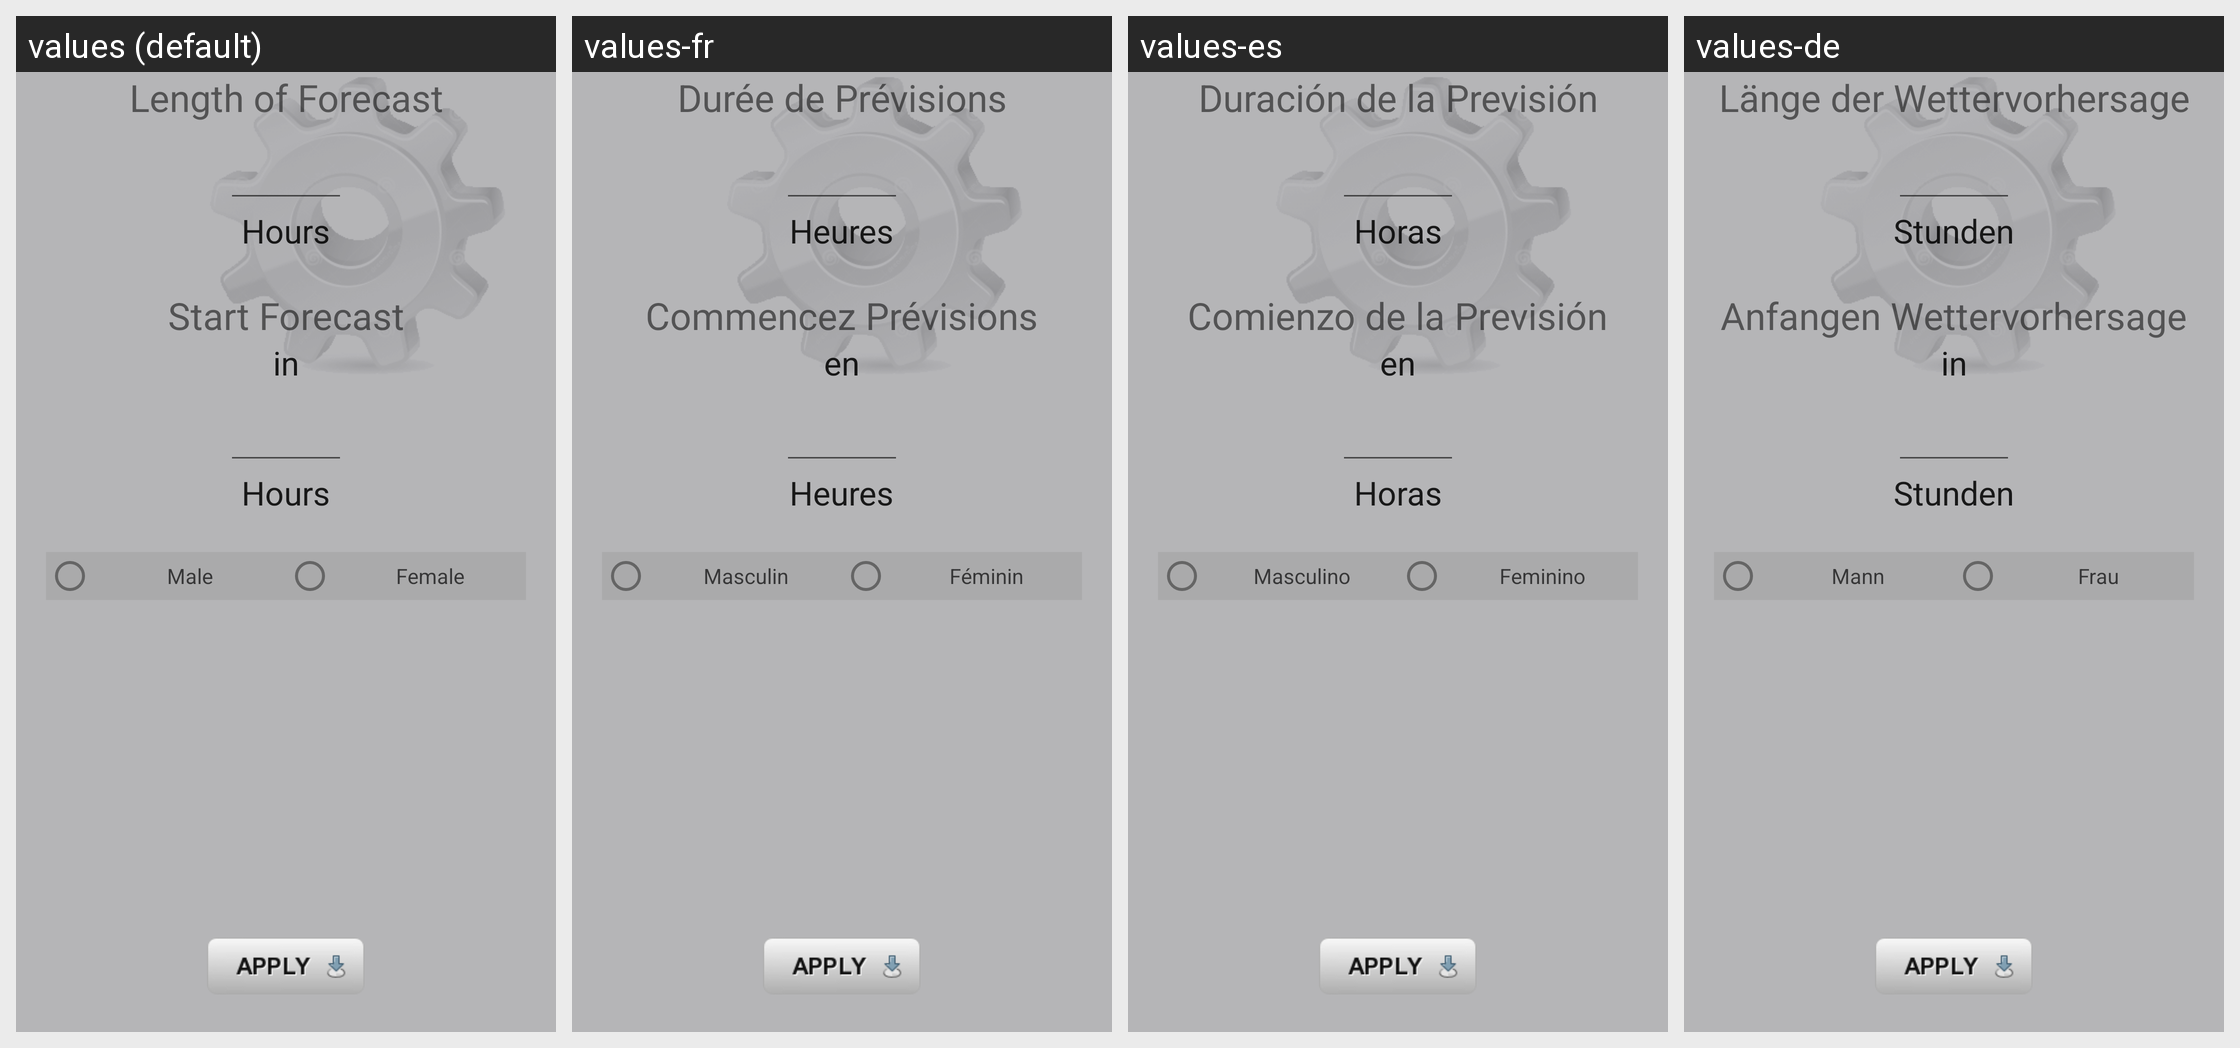

This grid shows one Android layout under several languages. Give, for every string resource on the screen, its name, the default text and each shown locale's text.
Android screen res/layout/activity_preferences.xml rendered under 4 locales, left to right: values (default), values-fr, values-es, values-de. Device: Nexus 5 (rendered at 1080×1920; each locale shown at half size, 540×960, under a caption strip naming it); theme AppTheme.
Other locales in the repository, not shown: values-en, values-pl, values-pt.
Strings drawn on this screen, with the default value and each locale's value (text and hints the layout hard-codes appear in the picture but are not listed):

length_of_forecast
  values: Length of Forecast
  values-fr: Durée de Prévisions
  values-es: Duración de la Previsión
  values-de: Länge der Wettervorhersage

hours
  values: Hours
  values-fr: Heures
  values-es: Horas
  values-de: Stunden

start_forecast
  values: Start Forecast
  values-fr: Commencez Prévisions
  values-es: Comienzo de la Previsión
  values-de: Anfangen Wettervorhersage

inPref
  values: in
  values-fr: en
  values-es: en
  values-de: in

male
  values: Male
  values-fr: Masculin
  values-es: Masculino
  values-de: Mann

female
  values: Female
  values-fr: Féminin
  values-es: Feminino
  values-de: Frau
